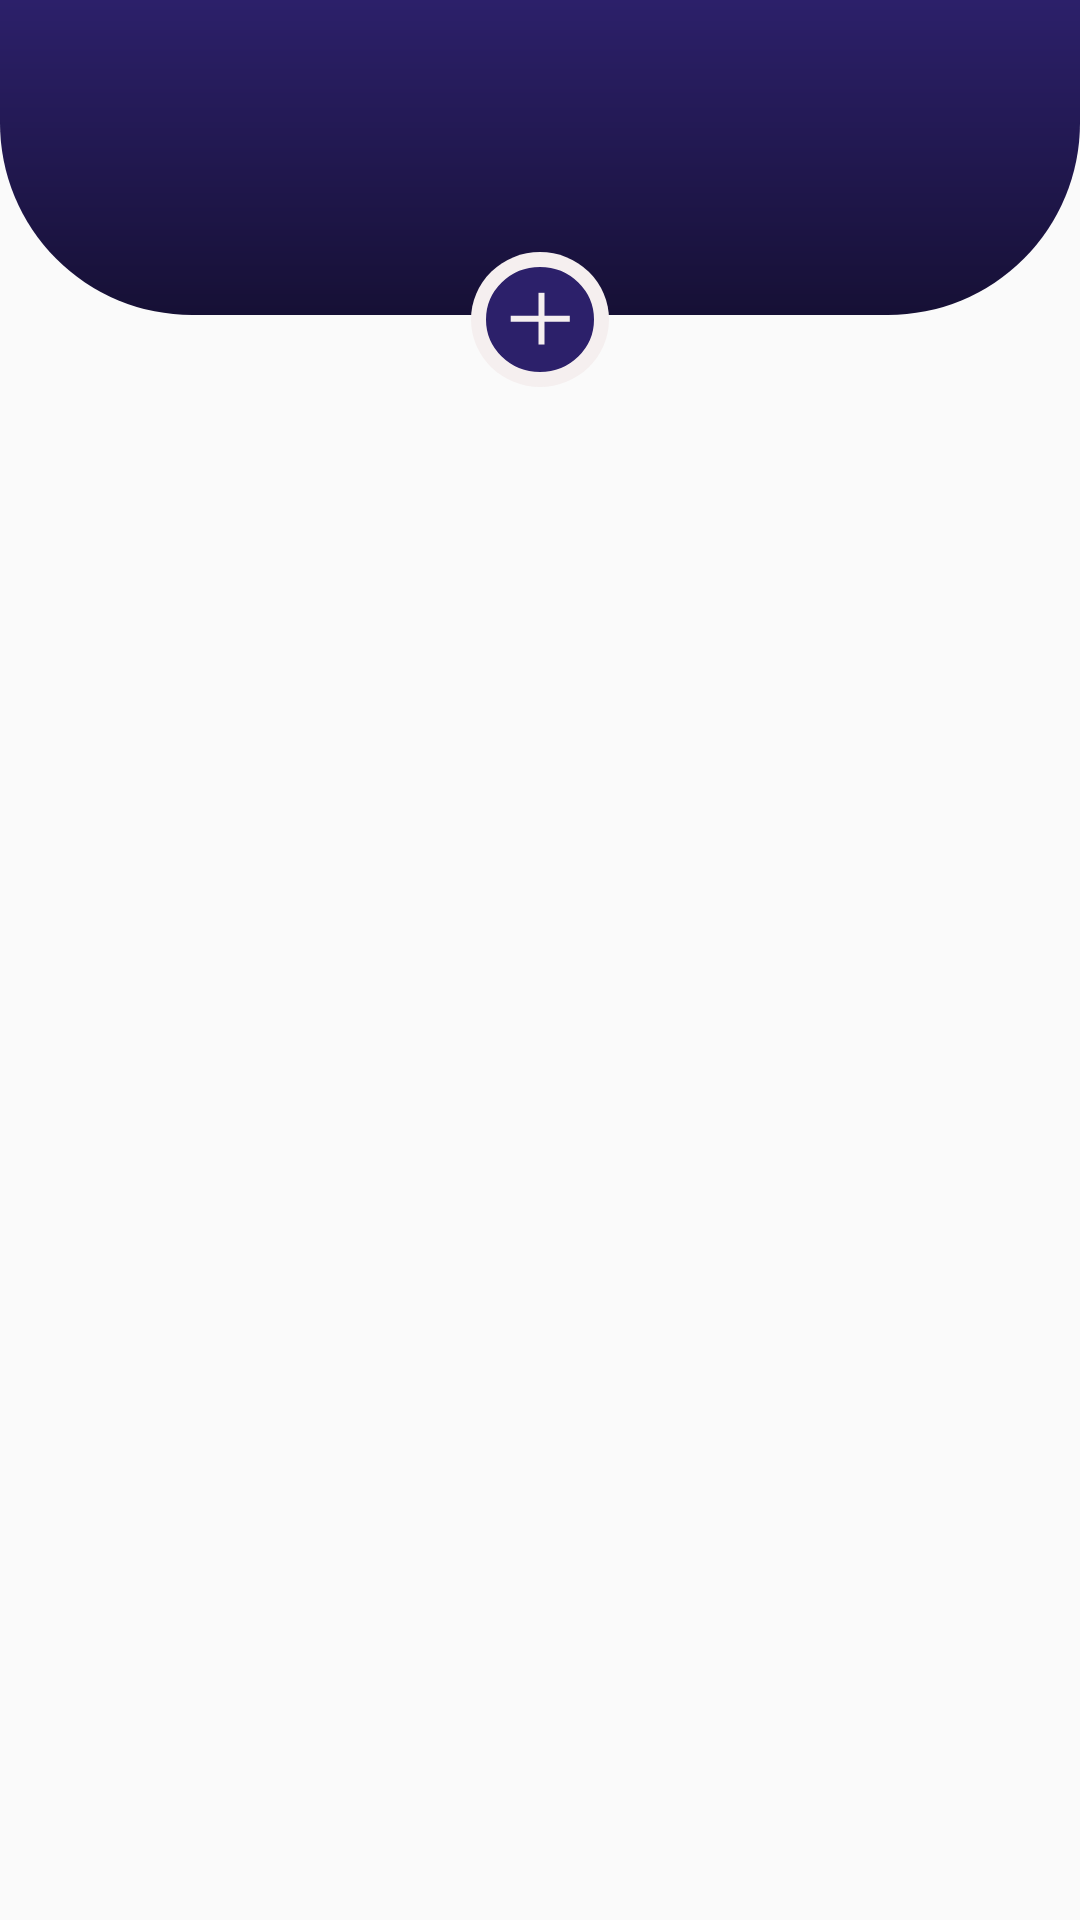

Produce the Android XML layout that renders to this screen, including the resource entries it uses.
<!-- AndroidManifest.xml: application theme AppTheme -->
<!-- res/layout/fragment_bill.xml -->
<?xml version="1.0" encoding="utf-8"?>
<androidx.coordinatorlayout.widget.CoordinatorLayout xmlns:tools="http://schemas.android.com/tools"
    android:layout_width="match_parent"
    android:layout_height="match_parent"
    xmlns:android="http://schemas.android.com/apk/res/android"
    xmlns:app="http://schemas.android.com/apk/res-auto">
    <com.google.android.material.appbar.AppBarLayout
        android:id="@+id/mAppbar"
        android:layout_width="match_parent"
        android:background="@color/transparent"
        android:layout_height="wrap_content"
        android:theme="@style/AppTheme.AppBarOverlay">
        <com.google.android.material.appbar.CollapsingToolbarLayout
            android:fitsSystemWindows="true"
            app:expandedTitleGravity="center_horizontal|top"
            android:layout_width="match_parent"
            app:contentScrim="@color/black_overlay"
            app:layout_scrollFlags="scroll|exitUntilCollapsed"
            android:layout_height="match_parent">
            <androidx.constraintlayout.widget.ConstraintLayout
                android:layout_width="match_parent"
                android:layout_height="wrap_content">
                <ImageView
                    android:id="@+id/imageView15"
                    android:layout_width="0dp"
                    android:layout_height="105dp"
                    app:layout_constraintEnd_toEndOf="parent"
                    app:layout_constraintStart_toStartOf="parent"
                    app:layout_constraintTop_toTopOf="parent"
                    app:srcCompat="@drawable/background_header_2" />

                <ImageView
                    android:id="@+id/imgAdd"
                    android:layout_width="wrap_content"
                    android:layout_height="wrap_content"
                    android:layout_marginTop="84dp"
                    app:layout_constraintEnd_toEndOf="parent"
                    app:layout_constraintStart_toStartOf="parent"
                    app:layout_constraintTop_toTopOf="@+id/imageView15"
                    app:srcCompat="@drawable/btn_add_black" />

            </androidx.constraintlayout.widget.ConstraintLayout>
            <androidx.appcompat.widget.Toolbar
                app:popupTheme="@style/AppTheme.PopupOverlay"
                app:layout_collapseMode="pin"
                android:id="@+id/toolBar"
                android:layout_width="match_parent"
                android:layout_height="?attr/actionBarSize"/>
        </com.google.android.material.appbar.CollapsingToolbarLayout>
    </com.google.android.material.appbar.AppBarLayout>
    <androidx.recyclerview.widget.RecyclerView
        android:layout_width="match_parent"
        android:layout_height="match_parent"
        android:id="@+id/rvBill"
        app:layout_behavior="@string/appbar_scrolling_view_behavior"/>
</androidx.coordinatorlayout.widget.CoordinatorLayout>
<!-- resources referenced by this layout -->
<resources>
  <color name="black_overlay">#2C206A</color>
  <color name="transparent">#00FFFFFF</color>
  <!-- drawable background_header_2 (drawable) -->
  <?xml version="1.0" encoding="utf-8"?>
  <shape android:shape="rectangle"
      xmlns:android="http://schemas.android.com/apk/res/android">
      <corners android:bottomLeftRadius="64dp"
          android:bottomRightRadius="64dp"/>
      <gradient android:startColor="@color/black_overlay"
          android:endColor="#161035"
          android:angle="-90" />
  
  </shape>
  <!-- drawable btn_add_black: png bitmap (drawable-hdpi, 2499 bytes) -->
  <style name="AppTheme.AppBarOverlay" parent="ThemeOverlay.AppCompat.Dark.ActionBar" />
  <style name="AppTheme.PopupOverlay" parent="ThemeOverlay.AppCompat.Light" />
  <style name="AppTheme" parent="Theme.AppCompat.Light.NoActionBar">
          
          <item name="colorPrimary">@color/colorPrimary</item>
          <item name="colorPrimaryDark">@color/black_overlay</item>
          <item name="colorAccent">@color/colorAccent</item>
      </style>
  <color name="colorPrimary">#FF6D00</color>
  <color name="colorAccent">#FF9E40</color>
</resources>
